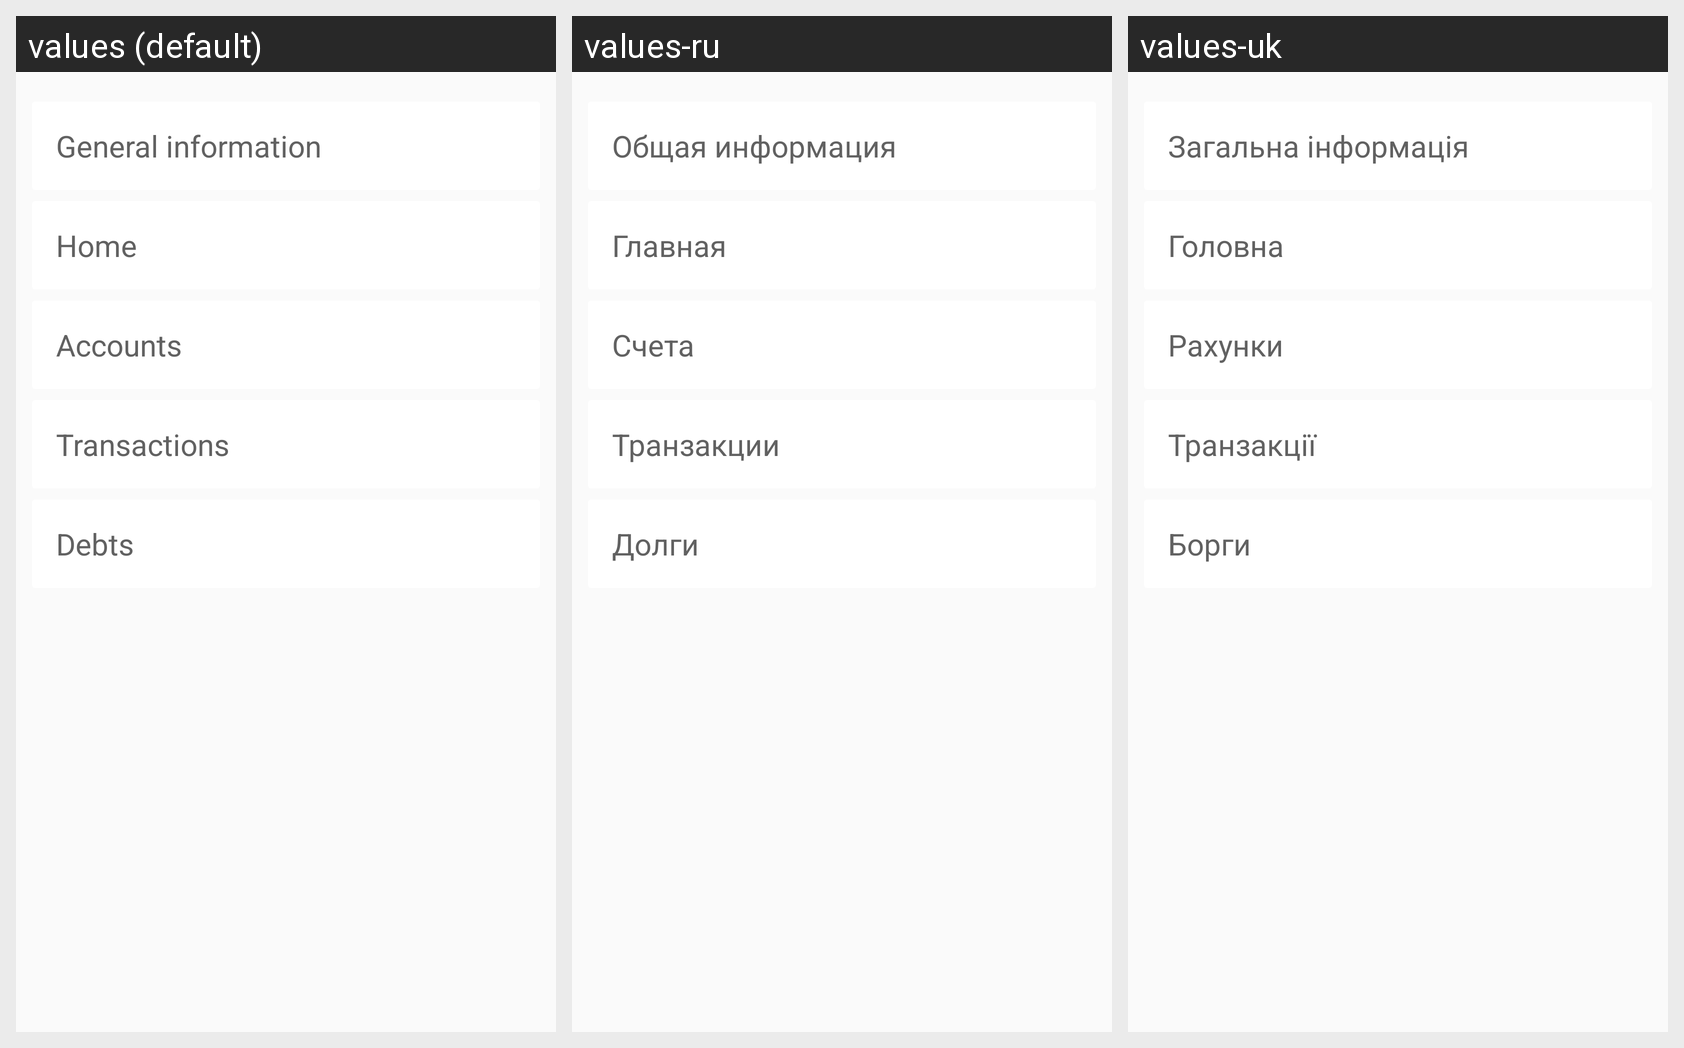

The same Android screen rendered under several of its app's locales, left to right. List the strings drawn on it with the default value and each locale's translation.
Android screen res/layout/frg_faq.xml rendered under 3 locales, left to right: values (default), values-ru, values-uk. Device: Nexus 5 (rendered at 1080×1920; each locale shown at half size, 540×960, under a caption strip naming it); theme AppTheme.
Strings drawn on this screen, with the default value and each locale's value (text and hints the layout hard-codes, and strings that could not be matched under every locale, appear in the picture but are not listed):

general_info
  values: General information
  values-ru: Общая информация
  values-uk: Загальна інформація

tab_accounts
  values: Accounts
  values-ru: Счета
  values-uk: Рахунки

tab_transactions
  values: Transactions
  values-ru: Транзакции
  values-uk: Транзакції

debts
  values: Debts
  values-ru: Долги
  values-uk: Борги

tab_home
  values: Home
  values-ru: Главная
  values-uk: Головна
